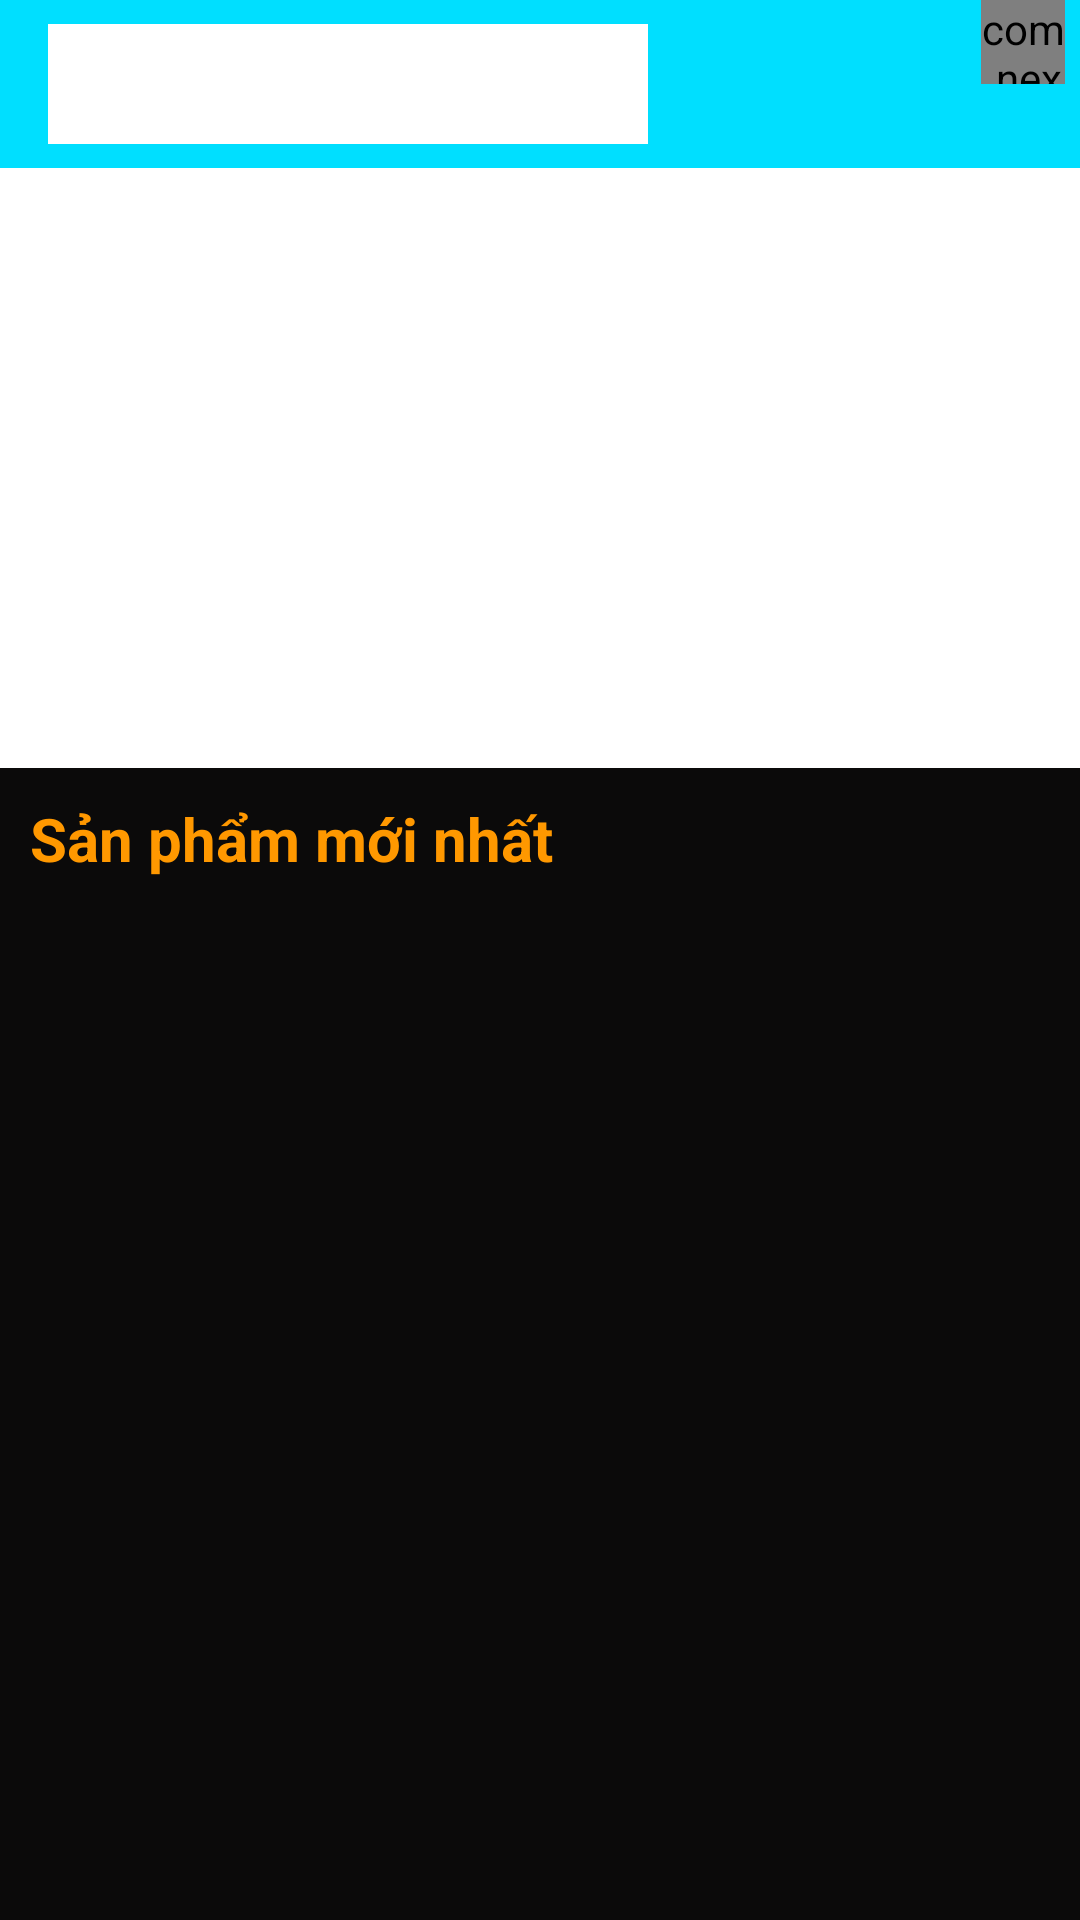

Write the Android layout XML for this screen, with the resource values it uses.
<!-- AndroidManifest.xml: application theme Theme.ProjectBanHang -->
<!-- res/layout/activity_main.xml -->
<?xml version="1.0" encoding="utf-8"?>
<androidx.constraintlayout.widget.ConstraintLayout xmlns:android="http://schemas.android.com/apk/res/android"
    xmlns:app="http://schemas.android.com/apk/res-auto"
    xmlns:tools="http://schemas.android.com/tools"
    android:layout_width="match_parent"
    android:layout_height="match_parent"
    tools:context=".activity.MainActivity">
    <androidx.drawerlayout.widget.DrawerLayout
        android:id="@+id/drawerlayout"
        android:layout_width="match_parent"
        android:layout_height="match_parent">
        <LinearLayout
            android:orientation="vertical"
            android:layout_width="match_parent"
            android:layout_height="match_parent">
            <androidx.appcompat.widget.Toolbar
                android:id="@+id/toolbarmanhinhchinh"
                android:background="#ff00dfff"
                android:layout_width="match_parent"
                android:layout_height="?attr/actionBarSize">
                <com.google.android.material.textfield.TextInputEditText
                    android:id="@+id/etsearch"
                    android:background="#fff"
                    android:layout_width="200dp"
                    android:layout_height="40dp"
                    android:layout_marginRight="15dp"/>
                <ImageView
                    android:id="@+id/imgsearch"
                    android:layout_marginRight="100dp"
                    android:src="@drawable/search_24"
                    android:layout_width="50dp"
                    android:layout_height="50dp"/>
                <FrameLayout
                    android:id="@+id/framecartmain"
                    android:layout_marginRight="5dp"
                    android:layout_gravity="right"
                    android:layout_width="55dp"
                    android:layout_height="?attr/actionBarSize">
                    <com.nex3z.notificationbadge.NotificationBadge
                        android:id="@+id/menu_sl_main"
                        android:layout_gravity="top|right"
                        android:layout_width="28dp"
                        android:layout_height="28dp"/>
                    <ImageView
                        android:layout_marginTop="15dp"
                        android:src="@drawable/cart_24"
                        android:layout_width="35dp"
                        android:layout_height="35dp"/>
                </FrameLayout>
            </androidx.appcompat.widget.Toolbar>
            <ViewFlipper
                android:id="@+id/viewflipper"
                android:layout_width="match_parent"
                android:layout_height="200dp">
            </ViewFlipper>
            <LinearLayout

                android:background="#0B0A0A"
                android:orientation="vertical"
                android:layout_width="match_parent"
                android:layout_height="match_parent">
                <TextView
                    android:layout_marginTop="10dp"
                    android:textSize="20sp"
                    android:layout_marginLeft="10dp"
                    android:textColor="#FF9800"
                    android:textStyle="bold"
                    android:text="Sản phẩm mới nhất"
                    android:layout_width="wrap_content"
                    android:layout_height="wrap_content"/>
                <androidx.recyclerview.widget.RecyclerView
                    android:id="@+id/recycleview"
                    android:layout_marginTop="10dp"
                    android:layout_marginLeft="5dp"
                    android:layout_width="match_parent"
                    android:layout_height="match_parent">

                </androidx.recyclerview.widget.RecyclerView>
            </LinearLayout>
        </LinearLayout>
        <com.google.android.material.navigation.NavigationView
            android:id="@+id/navigationview"
            android:layout_gravity="start"
            android:layout_width="match_parent"
            android:layout_height="match_parent">
            <ListView
                android:layout_marginTop="10dp"
                android:id="@+id/listviewmanhinhchinh"
                android:layout_width="match_parent"
                android:layout_height="wrap_content"/>
        </com.google.android.material.navigation.NavigationView>
    </androidx.drawerlayout.widget.DrawerLayout>

</androidx.constraintlayout.widget.ConstraintLayout>
<!-- resources referenced by this layout -->
<resources>
  <style name="Theme.ProjectBanHang" parent="Theme.MaterialComponents.DayNight.NoActionBar">
          
          <item name="colorPrimary">@color/purple_500</item>
          <item name="colorPrimaryVariant">@color/purple_700</item>
          <item name="colorOnPrimary">@color/white</item>
          
          <item name="colorSecondary">@color/teal_200</item>
          <item name="colorSecondaryVariant">@color/teal_700</item>
          <item name="colorOnSecondary">@color/black</item>
          
          <item name="android:statusBarColor">?attr/colorPrimaryVariant</item>
          
      </style>
  <!-- not gathered from this repository: default colours our renderer supplied (Android Studio template values) -->
  <color name="purple_500">#FF6200EE</color>
  <color name="purple_700">#FF3700B3</color>
  <color name="teal_200">#FF03DAC5</color>
  <color name="teal_700">#FF018786</color>
  <color name="black">#FF000000</color>
  <color name="white">#FFFFFFFF</color>
</resources>
